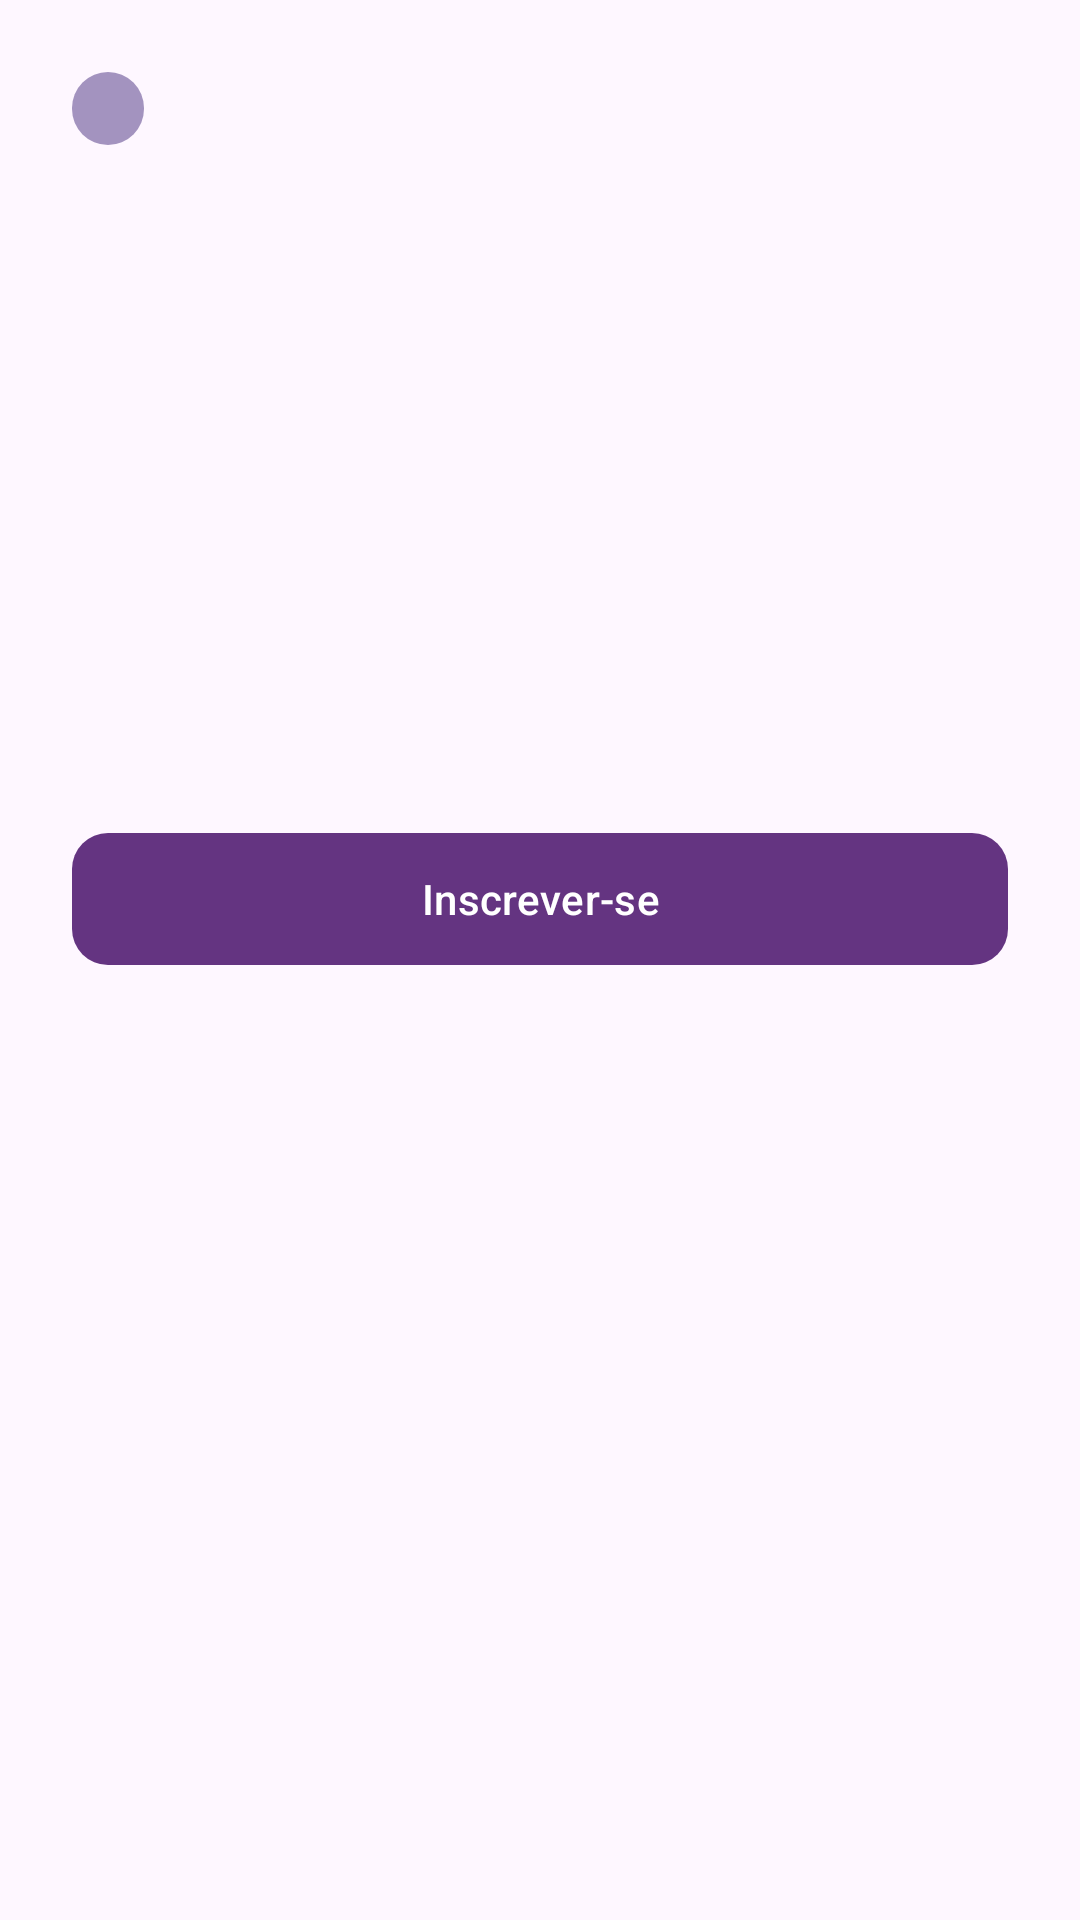

Here is an Android app screen rendered from its layout file. Give the layout XML and the strings, colors and styles it references.
<!-- AndroidManifest.xml: application theme Theme.Projeto_PI -->
<!-- res/layout/dialog_curso_detalhe.xml -->
<?xml version="1.0" encoding="utf-8"?>
<ScrollView xmlns:android="http://schemas.android.com/apk/res/android"
    xmlns:app="http://schemas.android.com/apk/res-auto"
    android:layout_width="match_parent"
    android:layout_height="wrap_content">

    <LinearLayout
        android:layout_width="match_parent"
        android:layout_height="wrap_content"
        android:orientation="vertical"
        android:padding="24dp">

        <TextView
            android:id="@+id/tvCategoria"
            android:layout_width="wrap_content"
            android:layout_height="wrap_content"
            android:background="@drawable/bg_tag_categoria"
            android:paddingStart="12dp"
            android:paddingTop="4dp"
            android:paddingEnd="12dp"
            android:paddingBottom="4dp"
            android:textColor="@color/text_primary"
            android:textSize="12sp" />

        <TextView
            android:id="@+id/tvNomeCurso"
            android:layout_width="match_parent"
            android:layout_height="wrap_content"
            android:layout_marginTop="12dp"
            android:fontFamily="@font/jaro"
            android:textColor="@color/text_primary"
            android:textSize="22sp" />

        <TextView
            android:id="@+id/tvDescricaoCurso"
            android:layout_width="match_parent"
            android:layout_height="wrap_content"
            android:layout_marginTop="10dp"
            android:textColor="@color/text_secondary"
            android:textSize="14sp" />

        <TextView
            android:id="@+id/tvPeriodo"
            android:layout_width="match_parent"
            android:layout_height="wrap_content"
            android:layout_marginTop="16dp"
            android:textColor="@color/text_primary"
            android:textSize="14sp" />

        <TextView
            android:id="@+id/tvCarga"
            android:layout_width="match_parent"
            android:layout_height="wrap_content"
            android:layout_marginTop="6dp"
            android:textColor="@color/text_primary"
            android:textSize="14sp" />

        <TextView
            android:id="@+id/tvLocal"
            android:layout_width="match_parent"
            android:layout_height="wrap_content"
            android:layout_marginTop="6dp"
            android:textColor="@color/text_primary"
            android:textSize="14sp" />

        <TextView
            android:id="@+id/tvFrequencia"
            android:layout_width="match_parent"
            android:layout_height="wrap_content"
            android:layout_marginTop="6dp"
            android:textColor="@color/text_primary"
            android:textSize="14sp" />

        <TextView
            android:id="@+id/tvParticipacao"
            android:layout_width="match_parent"
            android:layout_height="wrap_content"
            android:layout_marginTop="6dp"
            android:textColor="@color/text_primary"
            android:textSize="14sp" />

        <TextView
            android:id="@+id/tvErro"
            android:layout_width="match_parent"
            android:layout_height="wrap_content"
            android:layout_marginTop="12dp"
            android:textColor="#B3261E"
            android:textSize="13sp"
            android:visibility="gone" />

        <com.google.android.material.button.MaterialButton
            android:id="@+id/btnInscrever"
            android:layout_width="match_parent"
            android:layout_height="52dp"
            android:layout_marginTop="20dp"
            android:text="@string/btn_inscrever"
            android:textColor="@color/white"
            app:backgroundTint="@color/purple_dark"
            app:cornerRadius="12dp" />
    </LinearLayout>
</ScrollView>
<!-- resources referenced by this layout -->
<resources>
  <color name="purple_dark">#643481</color>
  <color name="text_primary">#1A1A1A</color>
  <color name="text_secondary">#FF555555</color>
  <color name="white">#FFFFFFFF</color>
  <!-- drawable bg_tag_categoria (drawable) -->
  <?xml version="1.0" encoding="utf-8"?>
  <shape xmlns:android="http://schemas.android.com/apk/res/android"
      android:shape="rectangle">
      <solid android:color="@color/purple_light" />
      <corners android:radius="16dp" />
  </shape>
  <string name="btn_inscrever">Inscrever-se</string>
  <style name="Theme.Projeto_PI" parent="Base.Theme.Projeto_PI" />
  <color name="purple_light">#A393BF</color>
  <style name="Base.Theme.Projeto_PI" parent="Theme.Material3.Light.NoActionBar">
          
      </style>
</resources>
